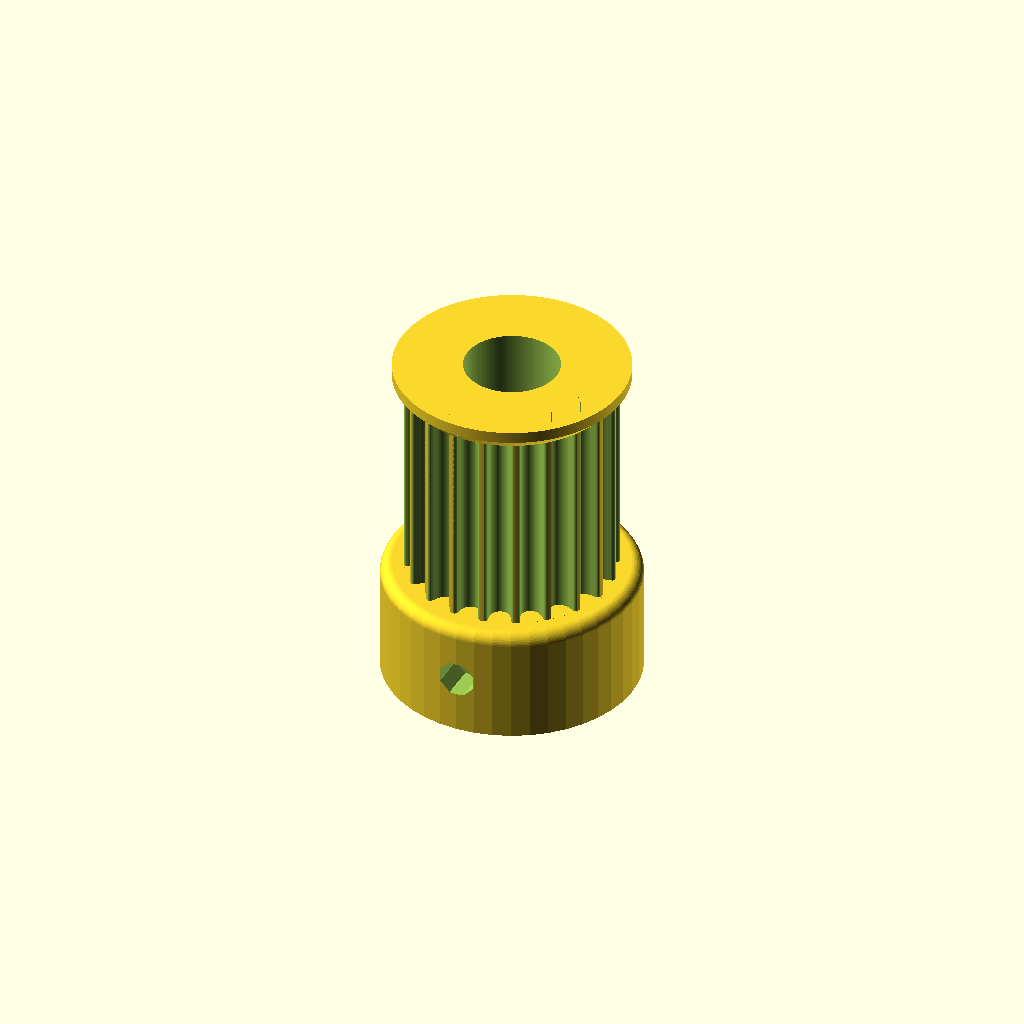
Cell 1: the model at its default parameters.
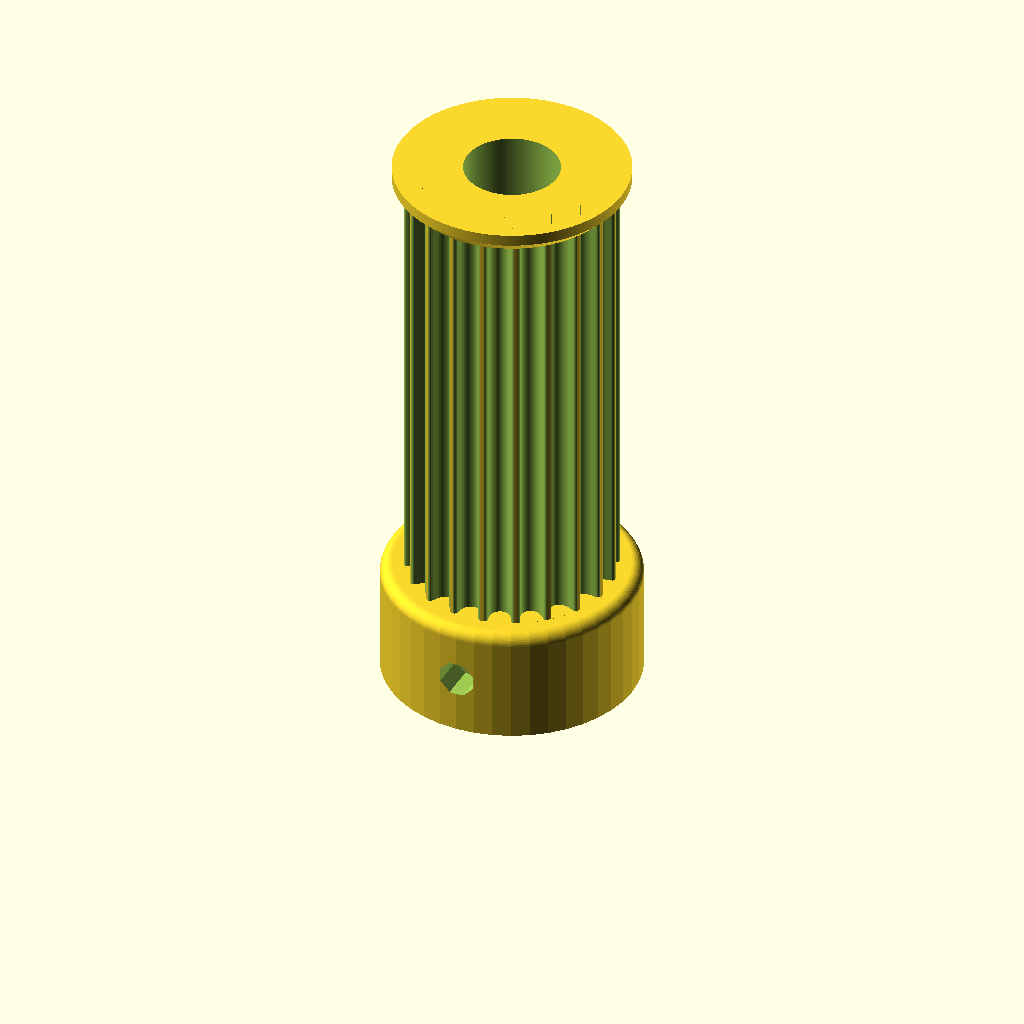
Cell 2: pulleyH = 40 (everything else at default).
One fixed orthographic camera (rotation 55°, 0°, 25°; colour scheme Cornfield) for every cell.
OpenSCAD source file Doc/Mécanique/Mototized alt-az telescope mount with tripod for onstep controller, WIP - 4518696 - part 2 of 2/files/pulleySmall.scad:
// Parametric Pulley with multiple belt profiles
// by droftarts January 2012

// Based on pulleys by:
// http://www.thingiverse.com/thing:11256 by me!
// https://github.com/prusajr/PrusaMendel by Josef Prusa
// http://www.thingiverse.com/thing:3104 by GilesBathgate
// http://www.thingiverse.com/thing:2079 by nophead

// dxf tooth data from http://oem.cadregister.com/asp/PPOW_Entry.asp?company=915217&elementID=07807803/METRIC/URETH/WV0025/F
// pulley diameter checked and modelled from data at http://www.sdp-si.com/D265/HTML/D265T016.html

/**
 * @name Pulley
 * @category Printed
 * @using 1 x m3 nut, normal or nyloc
 * @using 1 x m3x10 set screw or 1 x m3x8 grub screw
 */
 
  pulleyH=20;
difference()
{
union()
{    
translate([0,0,-10]) pulleyGT2(20,22,10,pulleyH);
//translate([0,0,0]) cylinder(d=20,h=.5,$fn=422);
translate([0,0,pulleyH-1]) cylinder(d=20,h=1,$fn=422);
//translate([0,0,0.5]) cylinder(d1=20,d2=18,h=1,$fn=422);    
translate([0,0,pulleyH-2]) cylinder(d2=20,d1=18,h=1,$fn=422);             
}
translate([0,0,-21]) cylinder(d=8.15,h=222,$fn=128);
} 

module pulleyGT2(Tn=50,BaseD=19,BaseH=7,TH=17)
{

teeth = Tn;			// Number of teeth, standard Mendel T5 belt = 8, gives Outside Diameter of 11.88mm
profile = 9;		// 1=MXL 2=40DP 3=XL 4=H 5=T2.5 6=T5 7=T10 8=AT5 9=HTD_3mm 10=HTD_5mm 11=HTD_8mm 12=GT2_2mm 13=GT2_3mm 14=GT2_5mm

motor_shaft = 8;	// NEMA17 motor shaft exact diameter = 5
m3_dia = 3.2;		// 3mm hole diameter
m3_nut_hex = 1;		// 1 for hex, 0 for square nut
m3_nut_flats = 5.7;	// normal M3 hex nut exact width = 5.5
m3_nut_depth = 2.7;	// normal M3 hex nut exact depth = 2.4, nyloc = 4

retainer = 0;		// Belt retainer above teeth, 0 = No, 1 = Yes
retainer_ht = 0;	// height of retainer flange over pulley, standard = 1.5
idler =0;			// Belt retainer below teeth, 0 = No, 1 = Yes
idler_ht = 0;		// height of idler flange over pulley, standard = 1.5

pulley_t_ht =TH-retainer_ht-idler_ht;//+2	// length of toothed part of pulley, standard = 12
pulley_b_ht = BaseH;		// pulley base height, standard = 8. Set to same as idler_ht if you want an idler but no pulley.
pulley_b_dia = BaseD;	// pulley base diameter, standard = 20
no_of_nuts = 2;		// number of captive nuts required, standard = 1
nut_angle = 180;		// angle between nuts, standard = 90
nut_shaft_distance = 1.2;	// distance between inner face of nut and shaft, can be negative.


//	********************************
//	** Scaling tooth for good fit **
//	********************************
/*	To improve fit of belt to pulley, set the following constant. Decrease or increase by 0.1mm at a time. We are modelling the *BELT* tooth here, not the tooth on the pulley. Increasing the number will *decrease* the pulley tooth size. Increasing the tooth width will also scale proportionately the tooth depth, to maintain the shape of the tooth, and increase how far into the pulley the tooth is indented. Can be negative */

additional_tooth_width = 0.2; //mm

//	If you need more tooth depth than this provides, adjust the following constant. However, this will cause the shape of the tooth to change.

additional_tooth_depth = 0.3; //mm

// calculated constants

nut_elevation = pulley_b_ht/2;
m3_nut_points = 2*((m3_nut_flats/2)/cos(30)); // This is needed for the nut trap

// The following set the pulley diameter for a given number of teeth

MXL_pulley_dia = tooth_spacing (2.032,0.254);
40DP_pulley_dia = tooth_spacing (2.07264,0.1778);
XL_pulley_dia = tooth_spacing (5.08,0.254);
H_pulley_dia = tooth_spacing (9.525,0.381);
T2_5_pulley_dia = tooth_spaceing_curvefit (0.7467,0.796,1.026);
T5_pulley_dia = tooth_spaceing_curvefit (0.6523,1.591,1.064);
T10_pulley_dia = tooth_spacing (10,0.93);
AT5_pulley_dia = tooth_spaceing_curvefit (0.6523,1.591,1.064);
HTD_3mm_pulley_dia = tooth_spacing (3-0.06,0.381);
HTD_5mm_pulley_dia = tooth_spacing (5,0.5715);
HTD_8mm_pulley_dia = tooth_spacing (8,0.6858);
GT2_2mm_pulley_dia = tooth_spacing (2,0.254);
GT2_3mm_pulley_dia = tooth_spacing (3,0.381);
GT2_5mm_pulley_dia = tooth_spacing (5,0.5715);

// The following calls the pulley creation part, and passes the pulley diameter and tooth width to that module

if ( profile == 1 ) { pulley ( "MXL" , MXL_pulley_dia , 0.508 , 1.321 ); }
if ( profile == 2 ) { pulley ( "40 D.P." , 40DP_pulley_dia , 0.457 , 1.226 ); }
if ( profile == 3 ) { pulley ( "XL" , XL_pulley_dia , 1.27, 3.051 ); }
if ( profile == 4 ) { pulley ( "H" , H_pulley_dia ,1.905 , 5.359 ); }
if ( profile == 5 ) { pulley ( "T2.5" , T2_5_pulley_dia , 0.7 , 1.678 ); }
if ( profile == 6 ) { pulley ( "T5" , T5_pulley_dia , 1.19 , 3.264 ); }
if ( profile == 7 ) { pulley ( "T10" , T10_pulley_dia , 2.5 , 6.13 ); }
if ( profile == 8 ) { pulley ( "AT5" , AT5_pulley_dia , 1.19 , 4.268 ); }
if ( profile == 9 ) { pulley ( "HTD 3mm" , HTD_3mm_pulley_dia , 1.289 , 2.27 ); }
if ( profile == 10 ) { pulley ( "HTD 5mm" , HTD_5mm_pulley_dia , 2.199 , 3.781 ); }
if ( profile == 11 ) { pulley ( "HTD 8mm" , HTD_8mm_pulley_dia , 3.607 , 6.603 ); }
if ( profile == 12 ) { pulley ( "GT2 2mm" , GT2_2mm_pulley_dia , 0.764 , 1.494 ); }
if ( profile == 13 ) { pulley ( "GT2 3mm" , GT2_3mm_pulley_dia , 1.169 , 2.31 ); }
if ( profile == 14 ) { pulley ( "GT2 5mm" , GT2_5mm_pulley_dia , 1.969 , 3.952 ); }

// Functions

function tooth_spaceing_curvefit (b,c,d)
	= ((c * pow(teeth,d)) / (b + pow(teeth,d))) * teeth ;

function tooth_spacing(tooth_pitch,pitch_line_offset)
	= (2*((teeth*tooth_pitch)/(3.14159265*2)-pitch_line_offset)) ;

// Main Module

module pulley( belt_type , pulley_OD , tooth_depth , tooth_width )
	{
	echo (str("Belt type = ",belt_type,"; Number of teeth = ",teeth,"; Pulley Outside Diameter = ",pulley_OD,"mm "));
	tooth_distance_from_centre = sqrt( pow(pulley_OD/2,2) - pow((tooth_width+additional_tooth_width)/2,2));
	tooth_width_scale = (tooth_width + additional_tooth_width ) / tooth_width;
	tooth_depth_scale = ((tooth_depth + additional_tooth_depth ) / tooth_depth) ;


//	************************************************************************
//	*** uncomment the following line if pulley is wider than puller base ***
//	************************************************************************

//	translate ([0,0, pulley_b_ht + pulley_t_ht + retainer_ht ]) rotate ([0,180,0])

	difference()
	 {	 
		union()
		{
			//base
	
			if ( pulley_b_ht < 2 ) { echo ("CAN'T DRAW PULLEY BASE, HEIGHT LESS THAN 2!!!"); } else {
				rotate_extrude($fn=pulley_b_dia*2)
				{
						square([pulley_b_dia/2-1,pulley_b_ht]);
						square([pulley_b_dia/2,pulley_b_ht-1]);
						translate([pulley_b_dia/2-1,pulley_b_ht-1]) circle(1);
				}
			}
	
		difference()
			{
			//shaft - diameter is outside diameter of pulley
			
			translate([0,0,pulley_b_ht]) 
			rotate ([0,0,360/(teeth*4)]) 
			cylinder(r=pulley_OD/2,h=pulley_t_ht, $fn=teeth*4);
	
			//teeth - cut out of shaft
		
			for(i=[1:teeth]) 
			rotate([0,0,i*(360/teeth)])
			translate([0,-tooth_distance_from_centre,pulley_b_ht -1]) 
			scale ([ tooth_width_scale , tooth_depth_scale , 1 ]) 
			{
			if ( profile == 1 ) { MXL();}
			if ( profile == 2 ) { 40DP();}
			if ( profile == 3 ) { XL();}
			if ( profile == 4 ) { H();}
			if ( profile == 5 ) { T2_5();}
			if ( profile == 6 ) { T5();}
			if ( profile == 7 ) { T10();}
			if ( profile == 8 ) { AT5();}
			if ( profile == 9 ) { HTD_3mm();}
			if ( profile == 10 ) { HTD_5mm();}
			if ( profile == 11 ) { HTD_8mm();}
			if ( profile == 12 ) { GT2_2mm();}
			if ( profile == 13 ) { GT2_3mm();}
			if ( profile == 14 ) { GT2_5mm();}
			}

			}
			
		//belt retainer / idler
		if ( retainer > 0 ) {translate ([0,0, pulley_b_ht + pulley_t_ht ]) 
		rotate_extrude($fn=teeth*4)  
		polygon([[0,0],[pulley_OD/2,0],[pulley_OD/2 + retainer_ht , retainer_ht],[0 , retainer_ht],[0,0]]);}
		
		if ( idler > 0 ) {translate ([0,0, pulley_b_ht - idler_ht ]) 
		rotate_extrude($fn=teeth*4)  
		polygon([[0,0],[pulley_OD/2 + idler_ht,0],[pulley_OD/2 , idler_ht],[0 , idler_ht],[0,0]]);}
	
		}
	   
		//hole for motor shaft
		translate([0,0,-1])cylinder(r=motor_shaft/2,h=pulley_b_ht + pulley_t_ht + retainer_ht + 2,$fn=motor_shaft*4);
				
		//captive nut and grub screw holes
	
		if ( pulley_b_ht < m3_nut_flats ) { echo ("CAN'T DRAW CAPTIVE NUTS, HEIGHT LESS THAN NUT DIAMETER!!!"); } else {
		if ( (pulley_b_dia - motor_shaft)/2 < m3_nut_depth + 3 ) { echo ("CAN'T DRAW CAPTIVE NUTS, DIAMETER TOO SMALL FOR NUT DEPTH!!!"); } else {
	
			for(j=[1:no_of_nuts]) rotate([0,0,j*nut_angle])
			translate([0,0,nut_elevation])rotate([90,0,0])
	
			union()
			{
				//entrance
				translate([0,-pulley_b_ht/4-0.5,motor_shaft/2+m3_nut_depth/2+nut_shaft_distance]) cube([m3_nut_flats,pulley_b_ht/2+1,m3_nut_depth],center=true);
	
				//nut
				if ( m3_nut_hex > 0 )
					{
						// hex nut
						translate([0,0.25,motor_shaft/2+m3_nut_depth/2+nut_shaft_distance]) rotate([0,0,30]) cylinder(r=m3_nut_points/2,h=m3_nut_depth,center=true,$fn=6);
					} else {
						// square nut
						translate([0,0.25,motor_shaft/2+m3_nut_depth/2+nut_shaft_distance]) cube([m3_nut_flats,m3_nut_flats,m3_nut_depth],center=true);
					}
	
				//grub screw hole
				rotate([0,0,22.5])cylinder(r=m3_dia/2,h=pulley_b_dia/2+1,$fn=8);
			}
		}}
	 }
	   
	}


// Tooth profile modules

module MXL()
	{
	linear_extrude(height=pulley_t_ht+2) polygon([[-0.660421,-0.5],[-0.660421,0],[-0.621898,0.006033],[-0.587714,0.023037],[-0.560056,0.049424],[-0.541182,0.083609],[-0.417357,0.424392],[-0.398413,0.458752],[-0.370649,0.48514],[-0.336324,0.502074],[-0.297744,0.508035],[0.297744,0.508035],[0.336268,0.502074],[0.370452,0.48514],[0.39811,0.458752],[0.416983,0.424392],[0.540808,0.083609],[0.559752,0.049424],[0.587516,0.023037],[0.621841,0.006033],[0.660421,0],[0.660421,-0.5]]);
	}

module 40DP()
	{
	linear_extrude(height=pulley_t_ht+2) polygon([[-0.612775,-0.5],[-0.612775,0],[-0.574719,0.010187],[-0.546453,0.0381],[-0.355953,0.3683],[-0.327604,0.405408],[-0.291086,0.433388],[-0.248548,0.451049],[-0.202142,0.4572],[0.202494,0.4572],[0.248653,0.451049],[0.291042,0.433388],[0.327609,0.405408],[0.356306,0.3683],[0.546806,0.0381],[0.574499,0.010187],[0.612775,0],[0.612775,-0.5]]);
	}

module XL()
	{
	linear_extrude(height=pulley_t_ht+2) polygon([[-1.525411,-1],[-1.525411,0],[-1.41777,0.015495],[-1.320712,0.059664],[-1.239661,0.129034],[-1.180042,0.220133],[-0.793044,1.050219],[-0.733574,1.141021],[-0.652507,1.210425],[-0.555366,1.254759],[-0.447675,1.270353],[0.447675,1.270353],[0.555366,1.254759],[0.652507,1.210425],[0.733574,1.141021],[0.793044,1.050219],[1.180042,0.220133],[1.239711,0.129034],[1.320844,0.059664],[1.417919,0.015495],[1.525411,0],[1.525411,-1]]);
	}

module H()
	{
	linear_extrude(height=pulley_t_ht+2) polygon([[-2.6797,-1],[-2.6797,0],[-2.600907,0.006138],[-2.525342,0.024024],[-2.45412,0.052881],[-2.388351,0.091909],[-2.329145,0.140328],[-2.277614,0.197358],[-2.234875,0.262205],[-2.202032,0.334091],[-1.75224,1.57093],[-1.719538,1.642815],[-1.676883,1.707663],[-1.62542,1.764693],[-1.566256,1.813112],[-1.500512,1.85214],[-1.4293,1.880997],[-1.353742,1.898883],[-1.274949,1.905021],[1.275281,1.905021],[1.354056,1.898883],[1.429576,1.880997],[1.500731,1.85214],[1.566411,1.813112],[1.625508,1.764693],[1.676919,1.707663],[1.719531,1.642815],[1.752233,1.57093],[2.20273,0.334091],[2.235433,0.262205],[2.278045,0.197358],[2.329455,0.140328],[2.388553,0.091909],[2.454233,0.052881],[2.525384,0.024024],[2.600904,0.006138],[2.6797,0],[2.6797,-1]]);
	}

module T2_5()
	{
	linear_extrude(height=pulley_t_ht+2) polygon([[-0.839258,-0.5],[-0.839258,0],[-0.770246,0.021652],[-0.726369,0.079022],[-0.529167,0.620889],[-0.485025,0.67826],[-0.416278,0.699911],[0.416278,0.699911],[0.484849,0.67826],[0.528814,0.620889],[0.726369,0.079022],[0.770114,0.021652],[0.839258,0],[0.839258,-0.5]]);
	}

module T5()
	{
	linear_extrude(height=pulley_t_ht+2) polygon([[-1.632126,-0.5],[-1.632126,0],[-1.568549,0.004939],[-1.507539,0.019367],[-1.450023,0.042686],[-1.396912,0.074224],[-1.349125,0.113379],[-1.307581,0.159508],[-1.273186,0.211991],[-1.246868,0.270192],[-1.009802,0.920362],[-0.983414,0.978433],[-0.949018,1.030788],[-0.907524,1.076798],[-0.859829,1.115847],[-0.80682,1.147314],[-0.749402,1.170562],[-0.688471,1.184956],[-0.624921,1.189895],[0.624971,1.189895],[0.688622,1.184956],[0.749607,1.170562],[0.807043,1.147314],[0.860055,1.115847],[0.907754,1.076798],[0.949269,1.030788],[0.9837,0.978433],[1.010193,0.920362],[1.246907,0.270192],[1.273295,0.211991],[1.307726,0.159508],[1.349276,0.113379],[1.397039,0.074224],[1.450111,0.042686],[1.507589,0.019367],[1.568563,0.004939],[1.632126,0],[1.632126,-0.5]]);
	}

module T10()
	{
	linear_extrude(height=pulley_t_ht+2) polygon([[-3.06511,-1],[-3.06511,0],[-2.971998,0.007239],[-2.882718,0.028344],[-2.79859,0.062396],[-2.720931,0.108479],[-2.651061,0.165675],[-2.590298,0.233065],[-2.539962,0.309732],[-2.501371,0.394759],[-1.879071,2.105025],[-1.840363,2.190052],[-1.789939,2.266719],[-1.729114,2.334109],[-1.659202,2.391304],[-1.581518,2.437387],[-1.497376,2.47144],[-1.408092,2.492545],[-1.314979,2.499784],[1.314979,2.499784],[1.408091,2.492545],[1.497371,2.47144],[1.581499,2.437387],[1.659158,2.391304],[1.729028,2.334109],[1.789791,2.266719],[1.840127,2.190052],[1.878718,2.105025],[2.501018,0.394759],[2.539726,0.309732],[2.59015,0.233065],[2.650975,0.165675],[2.720887,0.108479],[2.798571,0.062396],[2.882713,0.028344],[2.971997,0.007239],[3.06511,0],[3.06511,-1]]);
	}

module AT5()
	{
	linear_extrude(height=pulley_t_ht+2) polygon([[-2.134129,-0.75],[-2.134129,0],[-2.058023,0.005488],[-1.984595,0.021547],[-1.914806,0.047569],[-1.849614,0.082947],[-1.789978,0.127073],[-1.736857,0.179338],[-1.691211,0.239136],[-1.653999,0.305859],[-1.349199,0.959203],[-1.286933,1.054635],[-1.201914,1.127346],[-1.099961,1.173664],[-0.986896,1.18992],[0.986543,1.18992],[1.099614,1.173664],[1.201605,1.127346],[1.286729,1.054635],[1.349199,0.959203],[1.653646,0.305859],[1.690859,0.239136],[1.73651,0.179338],[1.789644,0.127073],[1.849305,0.082947],[1.914539,0.047569],[1.984392,0.021547],[2.057906,0.005488],[2.134129,0],[2.134129,-0.75]]);
	}

module HTD_3mm()
	{
	linear_extrude(height=pulley_t_ht+2) polygon([[-1.135062,-0.5],[-1.135062,0],[-1.048323,0.015484],[-0.974284,0.058517],[-0.919162,0.123974],[-0.889176,0.206728],[-0.81721,0.579614],[-0.800806,0.653232],[-0.778384,0.72416],[-0.750244,0.792137],[-0.716685,0.856903],[-0.678005,0.918199],[-0.634505,0.975764],[-0.586483,1.029338],[-0.534238,1.078662],[-0.47807,1.123476],[-0.418278,1.16352],[-0.355162,1.198533],[-0.289019,1.228257],[-0.22015,1.25243],[-0.148854,1.270793],[-0.07543,1.283087],[-0.000176,1.28905],[0.075081,1.283145],[0.148515,1.270895],[0.219827,1.252561],[0.288716,1.228406],[0.354879,1.19869],[0.418018,1.163675],[0.477831,1.123623],[0.534017,1.078795],[0.586276,1.029452],[0.634307,0.975857],[0.677809,0.91827],[0.716481,0.856953],[0.750022,0.792167],[0.778133,0.724174],[0.800511,0.653236],[0.816857,0.579614],[0.888471,0.206728],[0.919014,0.123974],[0.974328,0.058517],[1.048362,0.015484],[1.135062,0],[1.135062,-0.5]]);
	}

module HTD_5mm()
	{
	linear_extrude(height=pulley_t_ht+2) polygon([[-1.89036,-0.75],[-1.89036,0],[-1.741168,0.02669],[-1.61387,0.100806],[-1.518984,0.21342],[-1.467026,0.3556],[-1.427162,0.960967],[-1.398568,1.089602],[-1.359437,1.213531],[-1.310296,1.332296],[-1.251672,1.445441],[-1.184092,1.552509],[-1.108081,1.653042],[-1.024167,1.746585],[-0.932877,1.832681],[-0.834736,1.910872],[-0.730271,1.980701],[-0.62001,2.041713],[-0.504478,2.09345],[-0.384202,2.135455],[-0.259708,2.167271],[-0.131524,2.188443],[-0.000176,2.198511],[0.131296,2.188504],[0.259588,2.167387],[0.384174,2.135616],[0.504527,2.093648],[0.620123,2.04194],[0.730433,1.980949],[0.834934,1.911132],[0.933097,1.832945],[1.024398,1.746846],[1.108311,1.653291],[1.184308,1.552736],[1.251865,1.445639],[1.310455,1.332457],[1.359552,1.213647],[1.39863,1.089664],[1.427162,0.960967],[1.467026,0.3556],[1.518984,0.21342],[1.61387,0.100806],[1.741168,0.02669],[1.89036,0],[1.89036,-0.75]]);
	}

module HTD_8mm()
	{
	linear_extrude(height=pulley_t_ht+2) polygon([[-3.301471,-1],[-3.301471,0],[-3.16611,0.012093],[-3.038062,0.047068],[-2.919646,0.10297],[-2.813182,0.177844],[-2.720989,0.269734],[-2.645387,0.376684],[-2.588694,0.496739],[-2.553229,0.627944],[-2.460801,1.470025],[-2.411413,1.691917],[-2.343887,1.905691],[-2.259126,2.110563],[-2.158035,2.30575],[-2.041518,2.490467],[-1.910478,2.66393],[-1.76582,2.825356],[-1.608446,2.973961],[-1.439261,3.10896],[-1.259169,3.22957],[-1.069074,3.335006],[-0.869878,3.424485],[-0.662487,3.497224],[-0.447804,3.552437],[-0.226732,3.589341],[-0.000176,3.607153],[0.226511,3.589461],[0.447712,3.552654],[0.66252,3.497516],[0.870027,3.424833],[1.069329,3.33539],[1.259517,3.229973],[1.439687,3.109367],[1.608931,2.974358],[1.766344,2.825731],[1.911018,2.664271],[2.042047,2.490765],[2.158526,2.305998],[2.259547,2.110755],[2.344204,1.905821],[2.411591,1.691983],[2.460801,1.470025],[2.553229,0.627944],[2.588592,0.496739],[2.645238,0.376684],[2.720834,0.269734],[2.81305,0.177844],[2.919553,0.10297],[3.038012,0.047068],[3.166095,0.012093],[3.301471,0],[3.301471,-1]]);
	}

module GT2_2mm()
	{
	linear_extrude(height=pulley_t_ht+2) polygon([[0.747183,-0.5],[0.747183,0],[0.647876,0.037218],[0.598311,0.130528],[0.578556,0.238423],[0.547158,0.343077],[0.504649,0.443762],[0.451556,0.53975],[0.358229,0.636924],[0.2484,0.707276],[0.127259,0.750044],[0,0.76447],[-0.127259,0.750044],[-0.2484,0.707276],[-0.358229,0.636924],[-0.451556,0.53975],[-0.504797,0.443762],[-0.547291,0.343077],[-0.578605,0.238423],[-0.598311,0.130528],[-0.648009,0.037218],[-0.747183,0],[-0.747183,-0.5]]);
	}

module GT2_3mm()
	{
	linear_extrude(height=pulley_t_ht+2) polygon([[-1.155171,-0.5],[-1.155171,0],[-1.065317,0.016448],[-0.989057,0.062001],[-0.93297,0.130969],[-0.90364,0.217664],[-0.863705,0.408181],[-0.800056,0.591388],[-0.713587,0.765004],[-0.60519,0.926747],[-0.469751,1.032548],[-0.320719,1.108119],[-0.162625,1.153462],[0,1.168577],[0.162625,1.153462],[0.320719,1.108119],[0.469751,1.032548],[0.60519,0.926747],[0.713587,0.765004],[0.800056,0.591388],[0.863705,0.408181],[0.90364,0.217664],[0.932921,0.130969],[0.988924,0.062001],[1.065168,0.016448],[1.155171,0],[1.155171,-0.5]]);
	}

module GT2_5mm()
	{
	linear_extrude(height=pulley_t_ht+2) polygon([[-1.975908,-0.75],[-1.975908,0],[-1.797959,0.03212],[-1.646634,0.121224],[-1.534534,0.256431],[-1.474258,0.426861],[-1.446911,0.570808],[-1.411774,0.712722],[-1.368964,0.852287],[-1.318597,0.989189],[-1.260788,1.123115],[-1.195654,1.25375],[-1.12331,1.380781],[-1.043869,1.503892],[-0.935264,1.612278],[-0.817959,1.706414],[-0.693181,1.786237],[-0.562151,1.851687],[-0.426095,1.9027],[-0.286235,1.939214],[-0.143795,1.961168],[0,1.9685],[0.143796,1.961168],[0.286235,1.939214],[0.426095,1.9027],[0.562151,1.851687],[0.693181,1.786237],[0.817959,1.706414],[0.935263,1.612278],[1.043869,1.503892],[1.123207,1.380781],[1.195509,1.25375],[1.26065,1.123115],[1.318507,0.989189],[1.368956,0.852287],[1.411872,0.712722],[1.447132,0.570808],[1.474611,0.426861],[1.534583,0.256431],[1.646678,0.121223],[1.798064,0.03212],[1.975908,0],[1.975908,-0.75]]);
	}
    
}    
Customizer parameters (derived from the source; name, type, default, range or options):
pulleyH: number, default 20
